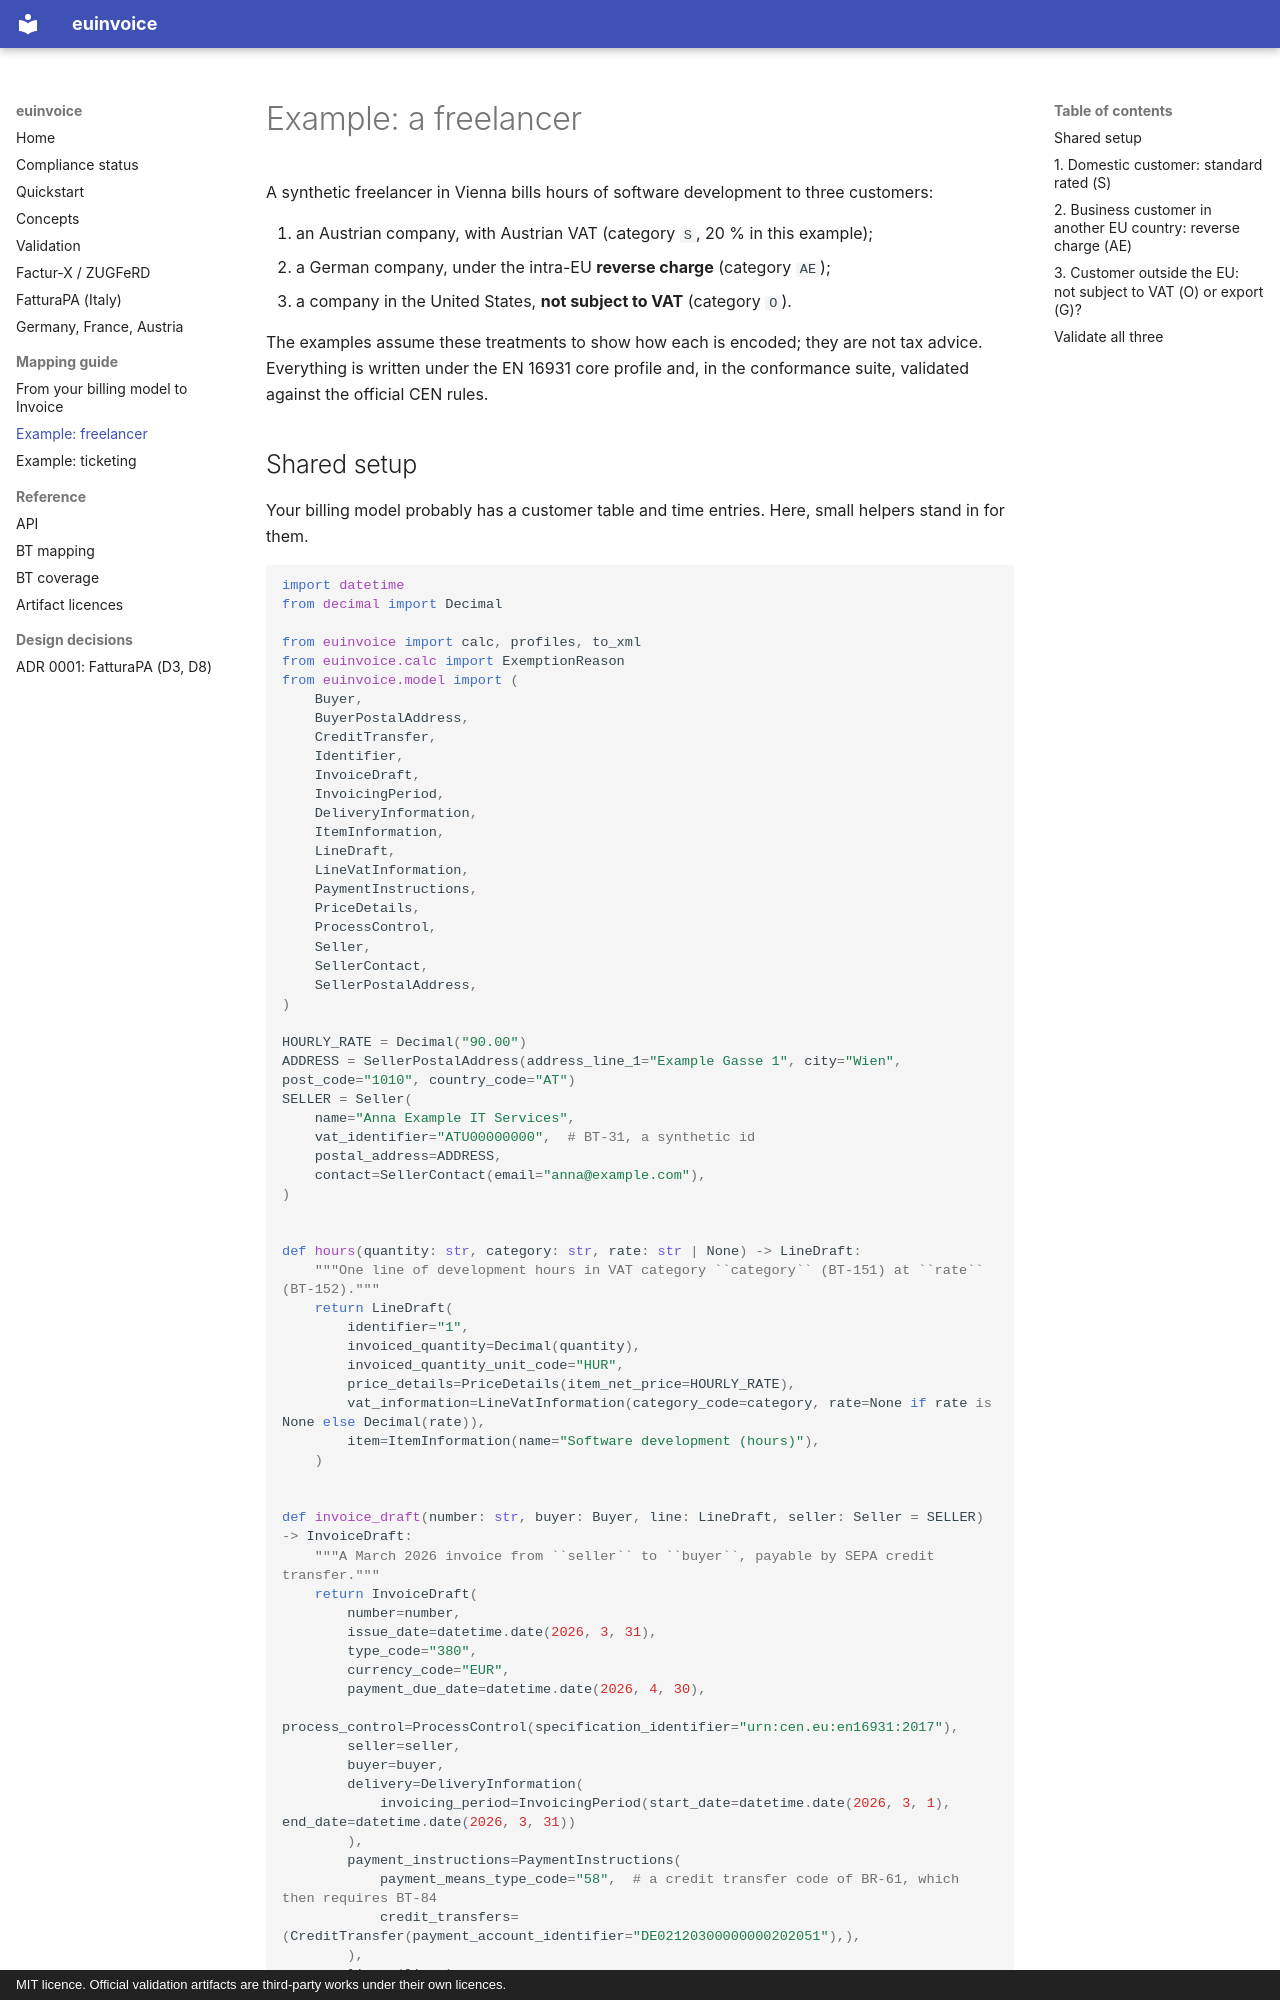

repository: letsrevel/euinvoice · page: mapping/freelancer/index.html · generator: mkdocs · copyright: MIT licence. Official validation artifacts are third-party works under their own licences.

# Example: a freelancer

A synthetic freelancer in Vienna bills hours of software development to three customers:

1. an Austrian company, with Austrian VAT (category `S`, 20 % in this example);
2. a German company, under the intra-EU **reverse charge** (category `AE`);
3. a company in the United States, **not subject to VAT** (category `O`).

The examples assume these treatments to show how each is encoded; they are not tax advice. Everything is
written under the EN 16931 core profile and, in the conformance suite, validated against the official CEN rules.

## Shared setup

Your billing model probably has a customer table and time entries. Here, small helpers stand in for them.

```python
import datetime
from decimal import Decimal

from euinvoice import calc, profiles, to_xml
from euinvoice.calc import ExemptionReason
from euinvoice.model import (
    Buyer,
    BuyerPostalAddress,
    CreditTransfer,
    Identifier,
    InvoiceDraft,
    InvoicingPeriod,
    DeliveryInformation,
    ItemInformation,
    LineDraft,
    LineVatInformation,
    PaymentInstructions,
    PriceDetails,
    ProcessControl,
    Seller,
    SellerContact,
    SellerPostalAddress,
)

HOURLY_RATE = Decimal("90.00")
ADDRESS = SellerPostalAddress(address_line_1="Example Gasse 1", city="Wien", post_code="1010", country_code="AT")
SELLER = Seller(
    name="Anna Example IT Services",
    vat_identifier="ATU00000000",  # BT-31, a synthetic id
    postal_address=ADDRESS,
    contact=SellerContact(email="anna@example.com"),
)


def hours(quantity: str, category: str, rate: str | None) -> LineDraft:
    """One line of development hours in VAT category ``category`` (BT-151) at ``rate`` (BT-152)."""
    return LineDraft(
        identifier="1",
        invoiced_quantity=Decimal(quantity),
        invoiced_quantity_unit_code="HUR",
        price_details=PriceDetails(item_net_price=HOURLY_RATE),
        vat_information=LineVatInformation(category_code=category, rate=None if rate is None else Decimal(rate)),
        item=ItemInformation(name="Software development (hours)"),
    )


def invoice_draft(number: str, buyer: Buyer, line: LineDraft, seller: Seller = SELLER) -> InvoiceDraft:
    """A March 2026 invoice from ``seller`` to ``buyer``, payable by SEPA credit transfer."""
    return InvoiceDraft(
        number=number,
        issue_date=datetime.date(2026, 3, 31),
        type_code="380",
        currency_code="EUR",
        payment_due_date=datetime.date(2026, 4, 30),
        process_control=ProcessControl(specification_identifier="urn:cen.eu:en16931:2017"),
        seller=seller,
        buyer=buyer,
        delivery=DeliveryInformation(
            invoicing_period=InvoicingPeriod(start_date=datetime.date(2026, 3, 1), end_date=datetime.date(2026, 3, 31))
        ),
        payment_instructions=PaymentInstructions(
            payment_means_type_code="58",  # a credit transfer code of BR-61, which then requires BT-84
            credit_transfers=(CreditTransfer(payment_account_identifier="DE02120300000000202051"),),
        ),
        lines=(line,),
    )
```
